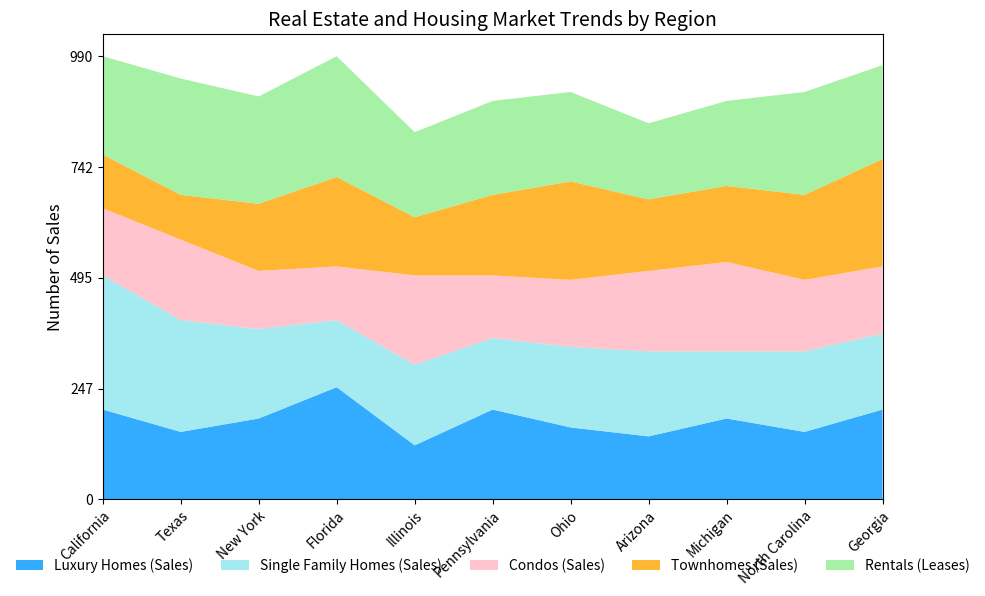

Source code (Python): (Note: this script raises an exception after producing the figure.)



import matplotlib.pyplot as plt
import numpy as np
import pandas as pd

# Define and process data
data = {'Category': ['California', 'Texas', 'New York', 'Florida', 'Illinois', 'Pennsylvania', 'Ohio', 'Arizona', 'Michigan', 'North Carolina', 'Georgia'],
        'Luxury Homes (Sales)': [200, 150, 180, 250, 120, 200, 160, 140, 180, 150, 200],
        'Single Family Homes (Sales)': [300, 250, 200, 150, 180, 160, 180, 190, 150, 180, 170],
        'Condos (Sales)': [150, 180, 130, 120, 200, 140, 150, 180, 200, 160, 150],
        'Townhomes (Sales)': [120, 100, 150, 200, 130, 180, 220, 160, 170, 190, 240],
        'Rentals (Leases)': [220, 260, 240, 270, 190, 210, 200, 170, 190, 230, 210]}
df = pd.DataFrame(data)
df.iloc[:, 0] = df.iloc[:, 0].astype(str)

# Set figure size
fig, ax = plt.subplots(figsize=(10, 6))

# Plot area chart
ax.stackplot(df.iloc[:, 0], df.iloc[:, 1], df.iloc[:, 2], df.iloc[:, 3], df.iloc[:, 4], df.iloc[:, 5],
              labels=['Luxury Homes (Sales)', 'Single Family Homes (Sales)', 'Condos (Sales)', 'Townhomes (Sales)', 'Rentals (Leases)'],
              colors=['#0096FF', '#8EE5EE', '#FFB6C1', '#FFA500', '#90EE90'], alpha=0.8)

# Set x and y axis ticks and ticklabels
if np.random.choice([0, 1], p=[0.3, 0.7]):
    ax.set_xticks(np.arange(0, len(df.index), 1))
    ax.set_xticklabels(df.iloc[:, 0], rotation=45, ha='right', rotation_mode='anchor', wrap=True)
    ax.set_xlim(0, len(df.index) - 1)
if np.random.choice([0, 1], p=[0.3, 0.7]):
    max_total_value = df.iloc[:, 1:].sum(axis=1).max()
    max_total_value = np.ceil(max_total_value / 10) * 10
    ax.set_yticks(np.linspace(0, max_total_value, np.random.choice([3, 5, 7, 9, 11]), dtype=np.int32))

# Set background grid lines
if np.random.choice([0, 1], p=[0.3, 0.7]):
    ax.grid(linestyle='dashed', alpha=0.5)

# Set legend and legend title
legend = ax.legend(loc='upper center', bbox_to_anchor=(0.5, -0.1), ncol=5, frameon=False)
legend_title = ax.set_title('Legend', fontsize=12)
legend_title.set_y(1.15)

# Set y axis label
if np.random.choice([0, 1], p=[0.3, 0.7]):
    ax.set_ylabel('Number of Sales', fontsize=12)

# Set title
ax.set_title('Real Estate and Housing Market Trends by Region', fontsize=14)

# Automatically resize image and save
plt.tight_layout()
plt.savefig('output/final/area_chart/png/20231228-140159_39.png', bbox_inches='tight')

# Clear image state
plt.clf()
plt.close()
